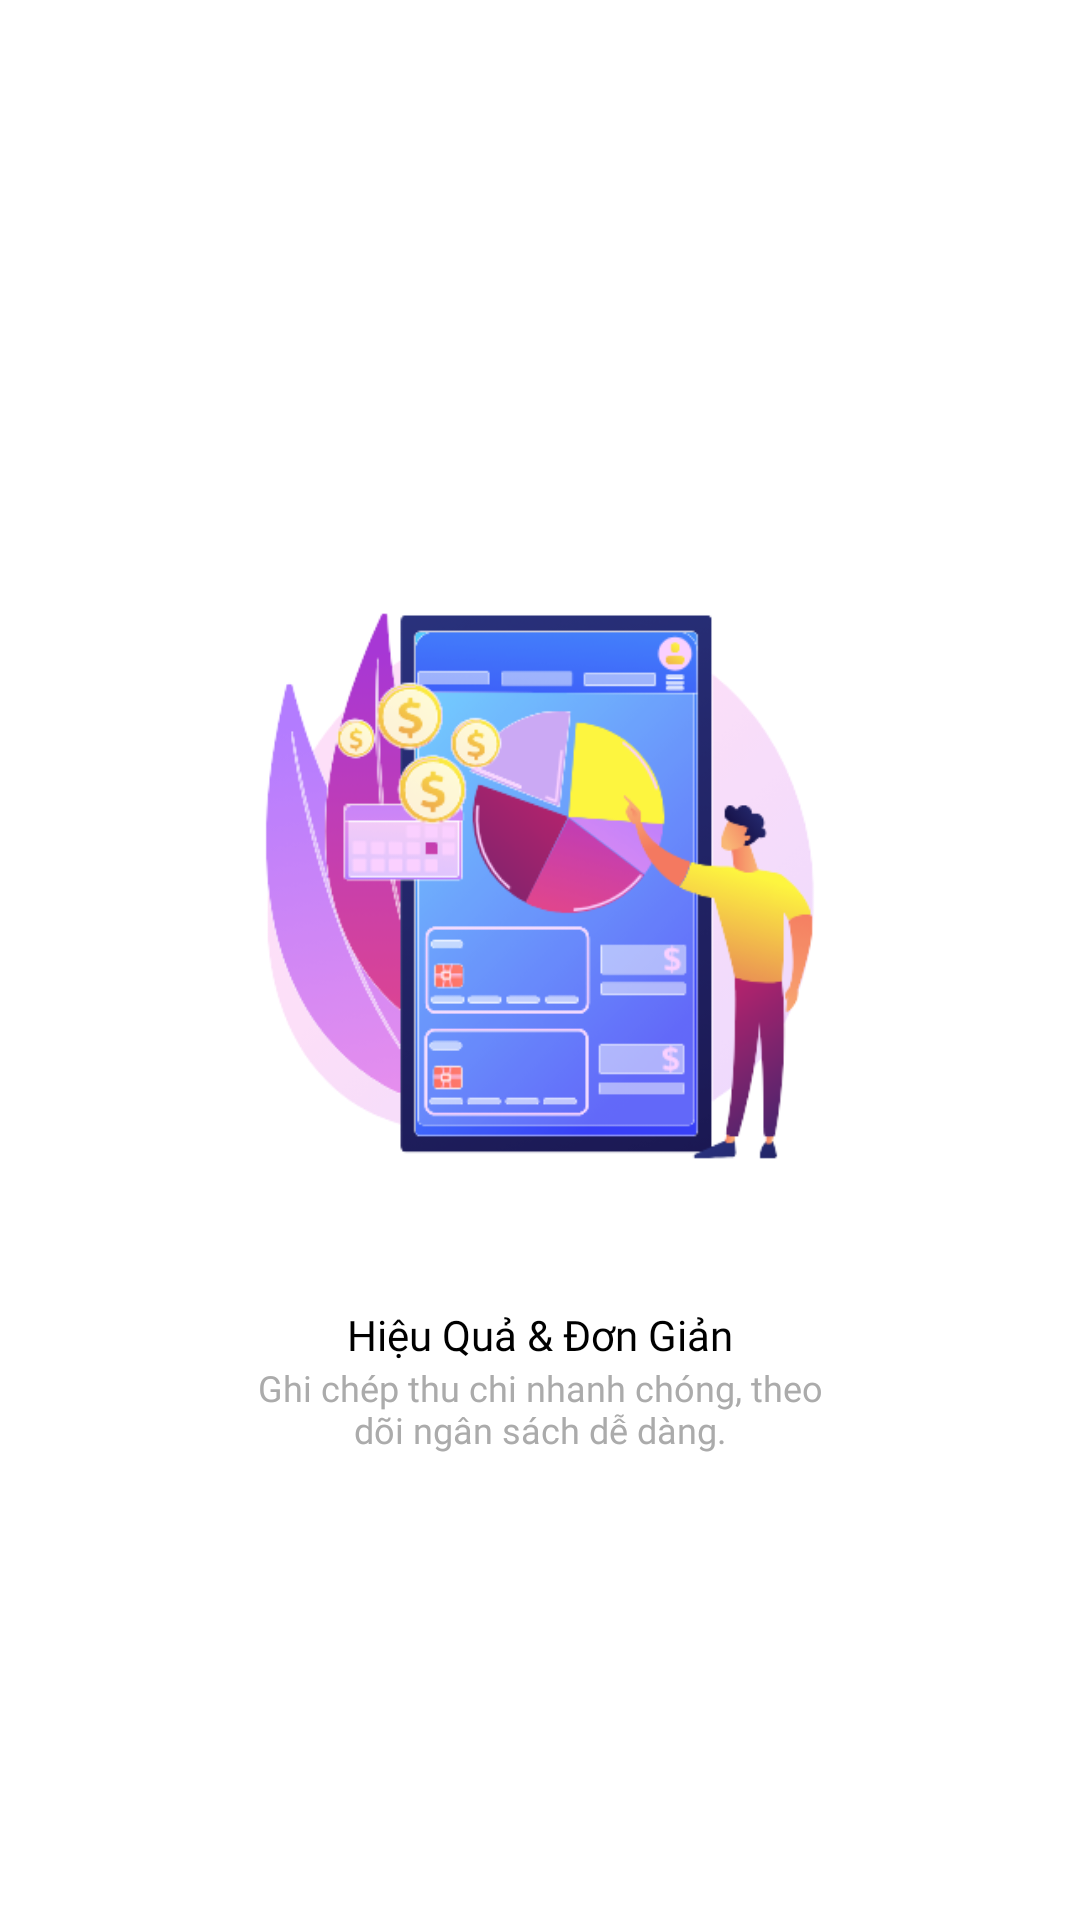

Android layout source for this screen:
<!-- AndroidManifest.xml: application theme Theme.MonkeeApp -->
<!-- res/layout/qa_text1.xml -->
<?xml version="1.0" encoding="utf-8"?>
<androidx.constraintlayout.widget.ConstraintLayout
    xmlns:android="http://schemas.android.com/apk/res/android"
    xmlns:app="http://schemas.android.com/apk/res-auto"
    xmlns:tools="http://schemas.android.com/tools"
    android:layout_width="match_parent"
    android:layout_height="match_parent"
    android:orientation="vertical">


    <LinearLayout
        android:layout_width="match_parent"
        android:layout_height="match_parent"
        android:orientation="vertical"
        android:gravity="center">
        <ImageView
            android:id="@+id/image_View1"
            android:layout_width="300dp"
            android:layout_height="280dp"
            android:scaleType="fitCenter"
            app:layout_constraintStart_toStartOf="parent"
            app:layout_constraintTop_toTopOf="parent"
            app:srcCompat="@drawable/anh1" />
        <TextView
            android:id="@+id/textTitle"
            style="@style/QA_TextColor"
            android:layout_width="wrap_content"
            android:layout_height="wrap_content"
            android:fontFamily="@font/nunitosansextrabold"
            android:text="Hiệu Quả &amp; Đơn Giản"
            android:textAlignment="center"
            android:textSize="14sp"
            android:layout_gravity="center_horizontal|center_vertical"
            tools:ignore="HardcodedText"
            app:layout_constraintTop_toBottomOf="@+id/image_View1"/>
        <TextView
            android:layout_width="200dp"
            android:layout_height="wrap_content"
            android:fontFamily="@font/baloo2"
            android:text="Ghi chép thu chi nhanh chóng, theo dõi ngân sách dễ dàng."
            android:textAlignment="center"
            android:textColor="#ABABAB"
            android:layout_gravity="center_horizontal|center_vertical"
            android:textSize="12sp"
            tools:ignore="HardcodedText"
            app:layout_constraintTop_toBottomOf="@+id/textTitle"/>
    </LinearLayout>
</androidx.constraintlayout.widget.ConstraintLayout>
<!-- resources referenced by this layout -->
<resources>
  <!-- drawable anh1: png bitmap (drawable, 71488 bytes) -->
  <style name="QA_TextColor"><item name="android:textColor">@color/black</item></style>
  <style name="Theme.MonkeeApp" parent="Base.Theme.MonkeeApp" />
  <color name="black">#FF000000</color>
  <style name="Base.Theme.MonkeeApp" parent="Theme.MaterialComponents.DayNight.NoActionBar">
          
          
      </style>
</resources>
